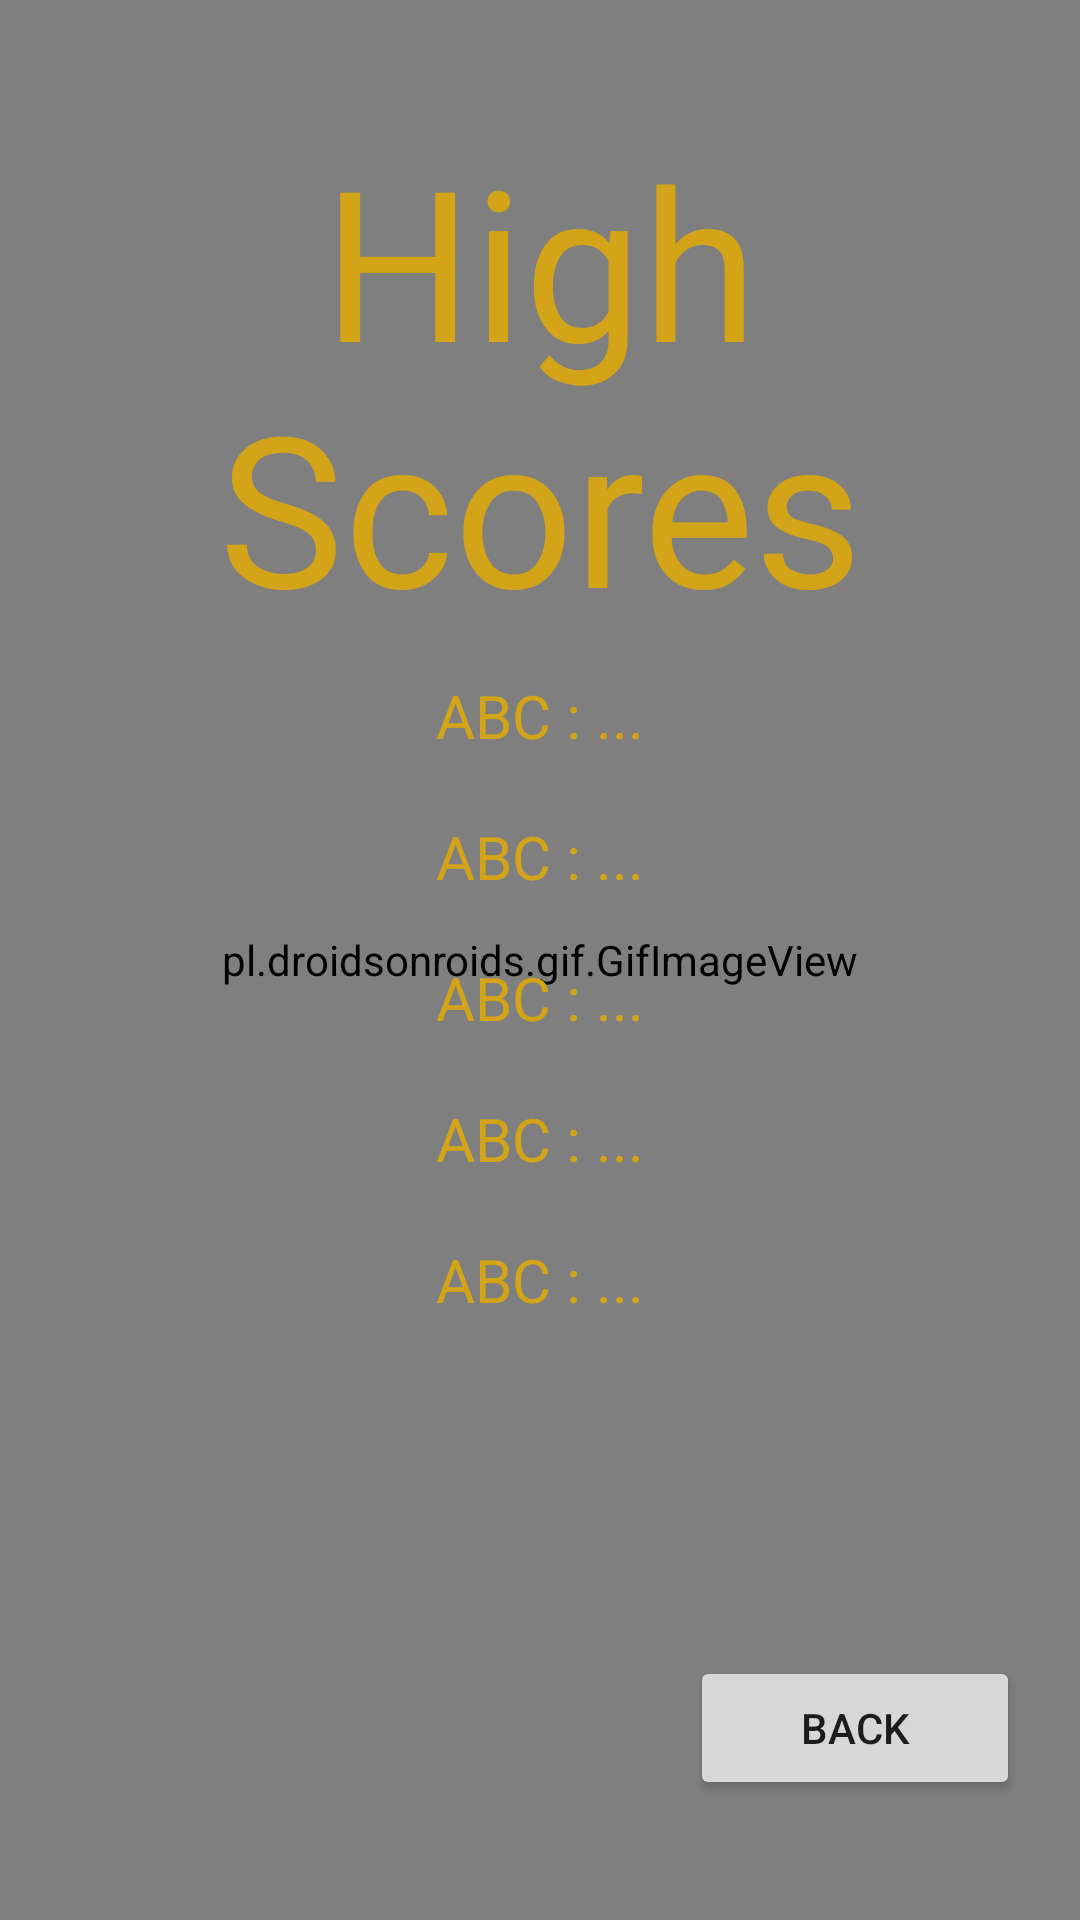

Here is an Android app screen rendered from its layout file. Give the layout XML and the strings, colors and styles it references.
<!-- AndroidManifest.xml: application theme Theme.Concentration -->
<!-- res/layout/activity_score_screen.xml -->
<?xml version="1.0" encoding="utf-8"?>
<RelativeLayout xmlns:android="http://schemas.android.com/apk/res/android"
    xmlns:app="http://schemas.android.com/apk/res-auto"
    xmlns:tools="http://schemas.android.com/tools"
    android:layout_width="match_parent"
    android:layout_height="match_parent"
    android:background="@color/black"
    tools:context=".ScoreScreenActivity">

    <pl.droidsonroids.gif.GifImageView
        android:layout_width="match_parent"
        android:layout_height="match_parent"
        android:layout_alignParentBottom="true"
        android:src="@drawable/star" />

    <Button
        android:id="@+id/btnBack"
        android:layout_width="wrap_content"
        android:layout_height="wrap_content"
        android:layout_alignParentStart="true"
        android:layout_alignParentEnd="true"
        android:layout_alignParentBottom="true"
        android:layout_marginStart="230dp"
        android:layout_marginEnd="20dp"
        android:layout_marginBottom="40dp"
        android:text="Back"/>

    <TextView
        android:id="@+id/txtScoreScreenTitle"
        android:layout_width="wrap_content"
        android:layout_height="wrap_content"
        android:layout_alignParentStart="true"
        android:layout_alignParentTop="true"
        android:layout_alignParentEnd="true"
        android:layout_marginStart="40dp"
        android:layout_marginTop="40dp"
        android:layout_marginEnd="40dp"
        android:fontFamily="@font/bangers"
        android:text="High Scores"
        android:textAlignment="center"
        android:textColor="#D3A418"
        android:textSize="70sp" />

    <TextView
        android:id="@+id/txtTop1"
        android:layout_width="wrap_content"
        android:layout_height="wrap_content"
        android:layout_centerHorizontal="true"
        android:layout_below="@+id/txtScoreScreenTitle"
        android:text="ABC : ..."
        android:layout_margin="10dp"
        android:textColor="#D3A418"
        android:textSize="20sp" />

    <TextView
        android:id="@+id/txtTop2"
        android:layout_width="wrap_content"
        android:layout_height="wrap_content"
        android:layout_below="@+id/txtTop1"
        android:layout_centerHorizontal="true"
        android:layout_margin="10dp"
        android:text="ABC : ..."
        android:textColor="#D3A418"
        android:textSize="20sp" />

    <TextView
        android:id="@+id/txtTop3"
        android:layout_width="wrap_content"
        android:layout_height="wrap_content"
        android:layout_below="@+id/txtTop2"
        android:layout_centerHorizontal="true"
        android:layout_margin="10dp"
        android:text="ABC : ..."
        android:textColor="#D3A418"
        android:textSize="20sp" />

    <TextView
        android:id="@+id/txtTop4"
        android:layout_width="wrap_content"
        android:layout_height="wrap_content"
        android:layout_below="@+id/txtTop3"
        android:layout_centerHorizontal="true"
        android:layout_margin="10dp"
        android:text="ABC : ..."
        android:textColor="#D3A418"
        android:textSize="20sp" />

    <TextView
        android:id="@+id/txtTop5"
        android:layout_width="wrap_content"
        android:layout_height="wrap_content"
        android:layout_below="@+id/txtTop4"
        android:layout_centerHorizontal="true"
        android:layout_margin="10dp"
        android:text="ABC : ..."
        android:textColor="#D3A418"
        android:textSize="20sp" />

</RelativeLayout>
<!-- resources referenced by this layout -->
<resources>
  <style name="Theme.Concentration" parent="Theme.MaterialComponents.DayNight.NoActionBar">
          
          <item name="colorPrimary">@color/purple_500</item>
          <item name="colorPrimaryVariant">@color/purple_700</item>
          <item name="colorOnPrimary">@color/white</item>
          
          <item name="colorSecondary">@color/teal_200</item>
          <item name="colorSecondaryVariant">@color/teal_700</item>
          <item name="colorOnSecondary">@color/black</item>
          
          <item name="android:statusBarColor" tools:targetApi="l">?attr/colorPrimaryVariant</item>
          
      </style>
  <!-- not gathered from this repository: default colours our renderer supplied (Android Studio template values) -->
  <color name="purple_500">#FF6200EE</color>
  <color name="purple_700">#FF3700B3</color>
  <color name="teal_200">#FF03DAC5</color>
  <color name="teal_700">#FF018786</color>
  <color name="black">#FF000000</color>
  <color name="white">#FFFFFFFF</color>
</resources>
